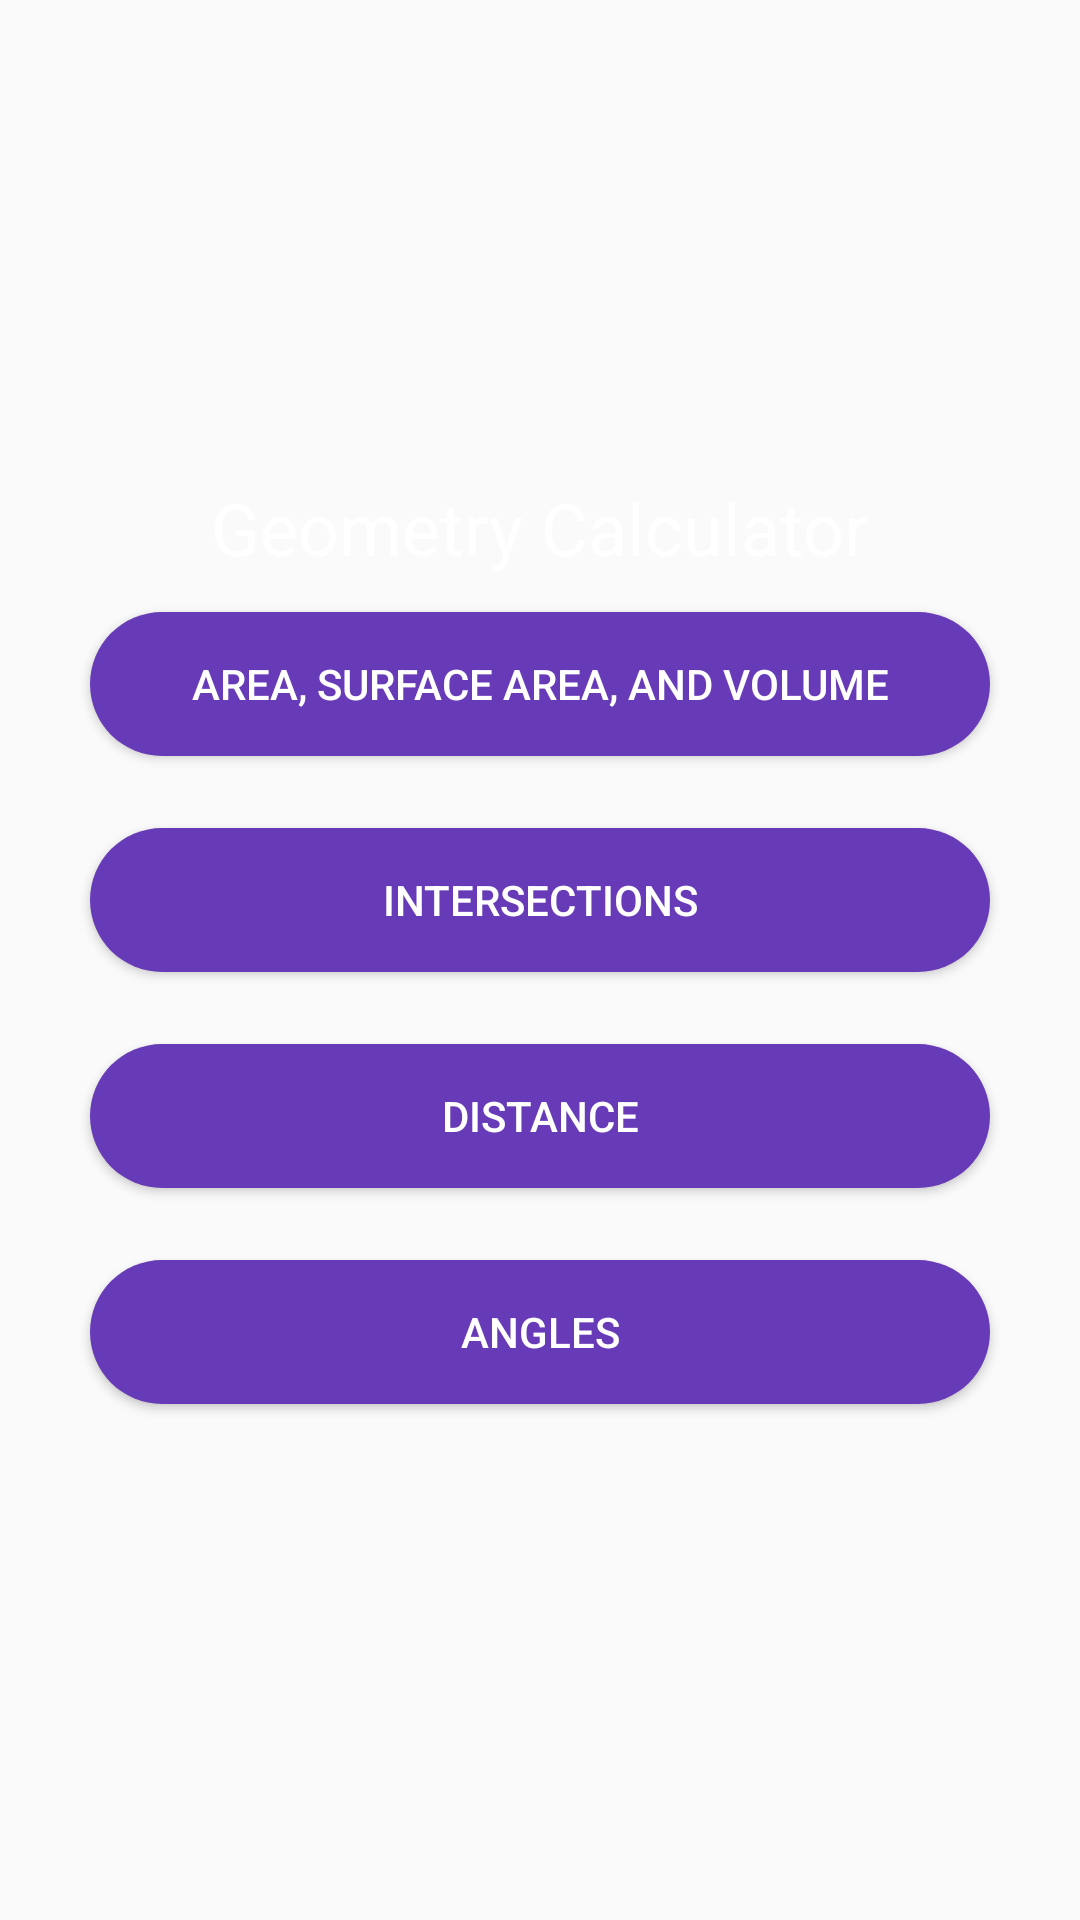

Layout XML and referenced resources for this Android screen:
<!-- AndroidManifest.xml: application theme Theme.CalculatorKit -->
<!-- res/layout/activity_geometry_calculator.xml -->
<?xml version="1.0" encoding="utf-8"?>
<LinearLayout xmlns:android="http://schemas.android.com/apk/res/android"
    xmlns:tools="http://schemas.android.com/tools"
    android:layout_width="match_parent"
    android:layout_height="match_parent"
    android:gravity="center"
    android:orientation="vertical"
    android:background="@drawable/calculatorbackground">

    <TextView
        android:layout_width="wrap_content"
        android:layout_height="wrap_content"
        android:gravity="center"
        android:textSize="24dp"
        android:text="Geometry Calculator"
        android:textColor="@color/white"/>

    <Button
        android:id="@+id/btnAreaSurfaceAreaAndVolume"
        android:layout_width="300dp"
        android:layout_height="wrap_content"
        android:layout_margin="12dp"
        android:shadowColor="#4D04CF"
        android:text="@string/area_surface_area_and_volume"
        android:background="@drawable/circle"
        android:textColor="@color/white"/>

    <Button
        android:id="@+id/btnIntersections"
        android:layout_width="300dp"
        android:layout_height="wrap_content"
        android:layout_margin="12dp"
        android:text="@string/intersections"
        android:background="@drawable/circle"
        android:textColor="@color/white" />

    <Button
        android:id="@+id/btnDistance"
        android:layout_width="300dp"
        android:layout_height="wrap_content"
        android:layout_margin="12dp"
        android:text="@string/distance"
        android:background="@drawable/circle"
        android:textColor="@color/white"/>

    <Button
        android:id="@+id/btnAngles"
        android:layout_width="300dp"
        android:layout_height="wrap_content"
        android:layout_margin="12dp"
        android:text="@string/angles"
        android:background="@drawable/circle"
        android:textColor="@color/white"/>

</LinearLayout>
<!-- resources referenced by this layout -->
<resources>
  <!-- drawable circle (drawable) -->
  <?xml version="1.0" encoding="utf-8"?>
  <selector xmlns:android="http://schemas.android.com/apk/res/android">
      <item>
          <shape android:shape="rectangle">
              <corners android:radius="1000dp"></corners>
              <solid android:color="#673AB7"></solid>
          </shape>
      </item>
  </selector>
  <string name="angles">Angles</string>
  <string name="area_surface_area_and_volume">Area, Surface Area, and Volume</string>
  <string name="distance">Distance</string>
  <string name="intersections">Intersections</string>
  <style name="Theme.CalculatorKit" parent="Theme.AppCompat.Light.DarkActionBar">
          
          <item name="colorPrimary">@color/purple_500</item>
          <item name="colorPrimaryDark">@color/purple_700</item>
          <item name="colorAccent">@color/teal_200</item>
          
      </style>
  <!-- not gathered from this repository: default colours our renderer supplied (Android Studio template values) -->
  <color name="purple_500">#FF6200EE</color>
  <color name="purple_700">#FF3700B3</color>
  <color name="teal_200">#FF03DAC5</color>
  <color name="white">#FFFFFFFF</color>
</resources>
